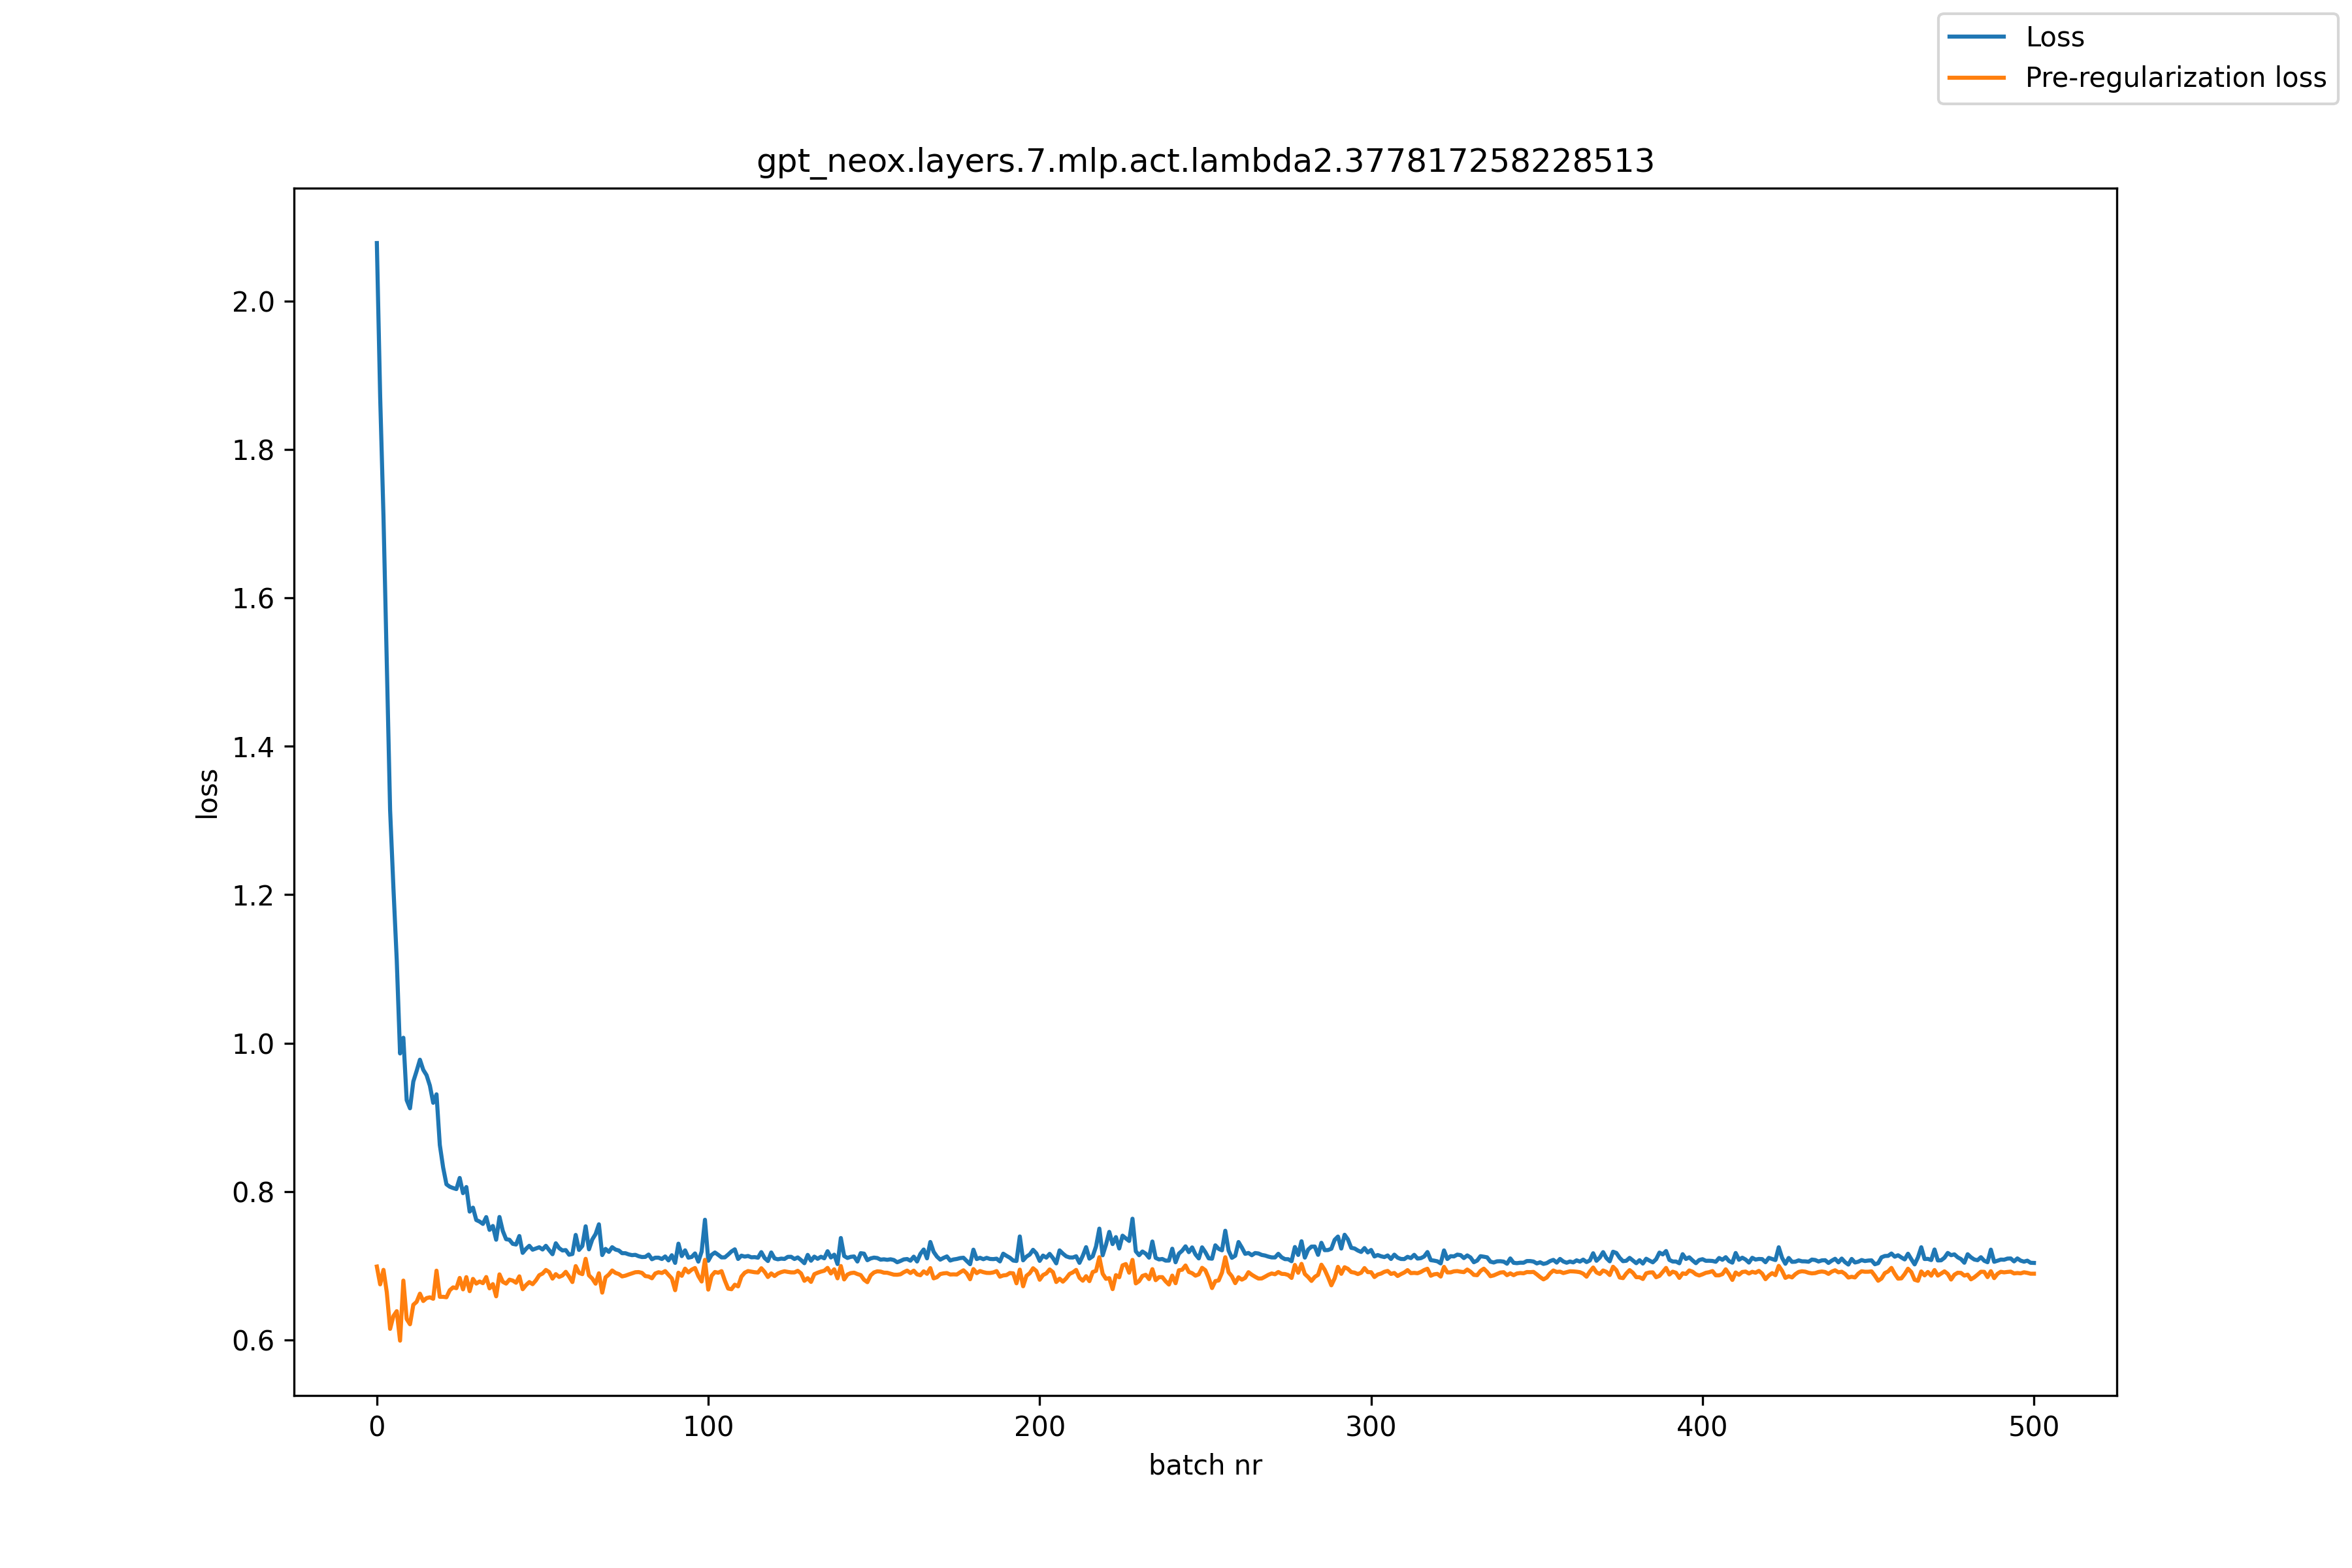

Values plotted in this chart, from the file beside it:
, loss, pre_reg_loss
0, 2.078, 0.6989
1, 1.871, 0.6749
2, 1.71, 0.6944
3, 1.513, 0.6641
4, 1.314, 0.6149
5, 1.209, 0.6321
6, 1.112, 0.6387
7, 0.986, 0.599
8, 1.007, 0.68
9, 0.9231, 0.6282
10, 0.9121, 0.6211
11, 0.9482, 0.6473
12, 0.9624, 0.6513
13, 0.9776, 0.6623
14, 0.964, 0.6524
15, 0.9567, 0.6563
16, 0.9426, 0.6574
17, 0.9196, 0.6555
18, 0.931, 0.6933
19, 0.8627, 0.6581
20, 0.8323, 0.6581
21, 0.8097, 0.6575
22, 0.8064, 0.667
23, 0.8047, 0.6708
24, 0.8033, 0.6697
25, 0.8183, 0.6835
26, 0.7978, 0.6681
27, 0.806, 0.6846
28, 0.7729, 0.6657
29, 0.7782, 0.6822
30, 0.7616, 0.6759
31, 0.7595, 0.6787
32, 0.7564, 0.6765
33, 0.7655, 0.6848
34, 0.7483, 0.6695
35, 0.7536, 0.6752
36, 0.735, 0.6588
37, 0.7657, 0.6883
38, 0.7469, 0.6783
39, 0.7357, 0.6759
40, 0.735, 0.6812
41, 0.7295, 0.68
42, 0.7286, 0.6771
43, 0.74, 0.6857
44, 0.7173, 0.6683
45, 0.7227, 0.6739
46, 0.7269, 0.678
47, 0.7216, 0.6751
48, 0.7233, 0.6803
49, 0.7249, 0.6872
50, 0.7219, 0.6894
51, 0.7268, 0.6943
52, 0.721, 0.6914
53, 0.7155, 0.6826
54, 0.7302, 0.6887
55, 0.7237, 0.6849
56, 0.7206, 0.6868
57, 0.7211, 0.6918
58, 0.7148, 0.6853
59, 0.7158, 0.678
... 441 more rows
